10-way image classification set "satellite-image-classification" from GitHub (summer-xrx/satellite-image-classification); label vocabulary: beach, circular farmland, cloud, desert, forest, mountain, rectangular farmland, residential area, river, snow-covered mountain.

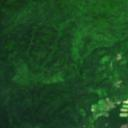
Label: forest

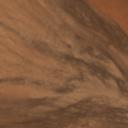
Label: desert

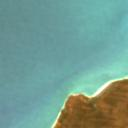
Label: beach

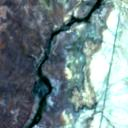
Label: river

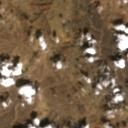
Label: cloud

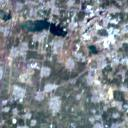
Label: residential area
